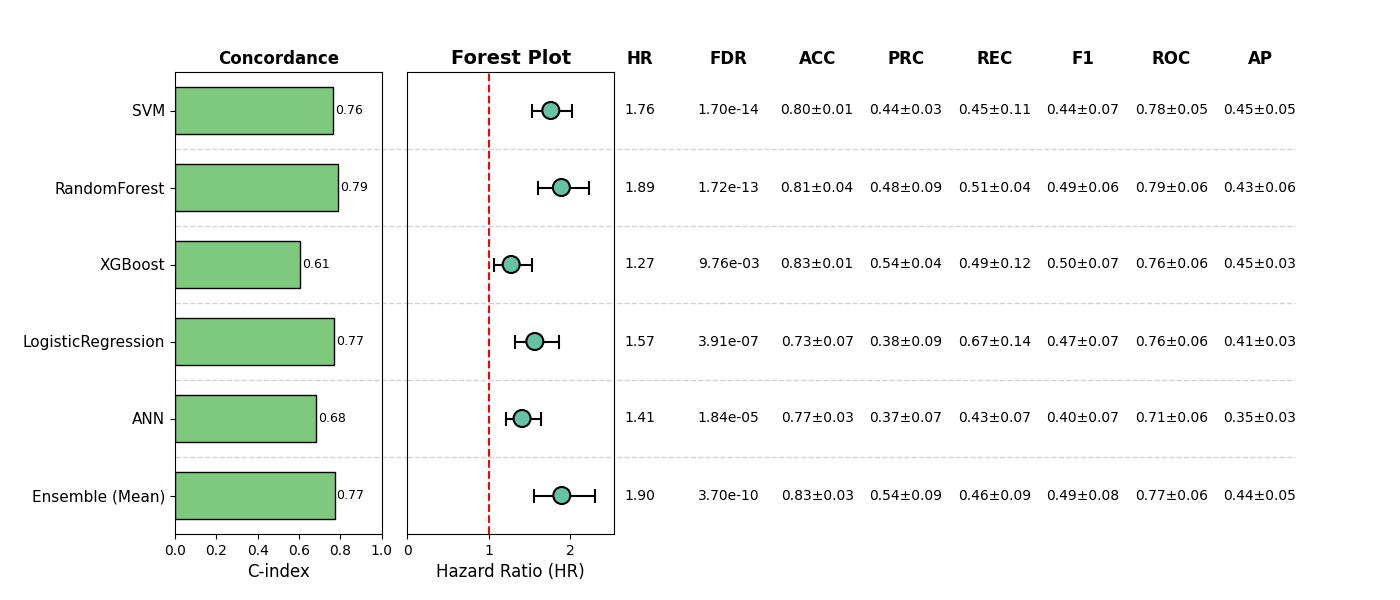

The data file committed next to this chart (first rows):
, Model, HR, CI_lower, CI_upper, p, cindex, accuracy_mean, accuracy_std, precision_mean, precision_std, recall_mean, recall_std, f1_mean, f1_std, roc_auc_mean, roc_auc_std, pr_auc_mean, pr_auc_std, FDR, Sig
0, SVM, 1.762, 1.531, 2.028, 2.8296934240356095e-15, 0.7641, 0.7992, 0.007294, 0.4357, 0.03013, 0.4455, 0.1057, 0.4374, 0.06726, 0.7761, 0.0503, 0.4534, 0.04568, 1.6978160544213657e-14, True
1, RandomForest, 1.892, 1.602, 2.234, 5.731610436729207e-14, 0.789, 0.807, 0.03908, 0.4833, 0.09163, 0.5111, 0.04252, 0.4912, 0.05605, 0.7908, 0.06202, 0.4334, 0.05908, 1.719483131018762e-13, True
2, XGBoost, 1.275, 1.06, 1.533, 0.009761, 0.6057, 0.8324, 0.01378, 0.5391, 0.04096, 0.4878, 0.1165, 0.5042, 0.06601, 0.7644, 0.06166, 0.4544, 0.02964, 0.009761, True
3, LogisticRegression, 1.565, 1.32, 1.857, 2.6086946135958135e-07, 0.7706, 0.7251, 0.07034, 0.3775, 0.08541, 0.6728, 0.1403, 0.4724, 0.06892, 0.7643, 0.06317, 0.4122, 0.03041, 3.9130419203937203e-07, True
4, ANN, 1.409, 1.206, 1.645, 1.532217032595204e-05, 0.6824, 0.7661, 0.03308, 0.3736, 0.0656, 0.4348, 0.06585, 0.4014, 0.06506, 0.7094, 0.05622, 0.3454, 0.03093, 1.8386604391142446e-05, True
5, Ensemble (Mean), 1.897, 1.558, 2.31, 1.851821777605779e-10, 0.772, 0.8285, 0.0325, 0.5353, 0.09283, 0.4556, 0.09103, 0.4872, 0.08111, 0.773, 0.06352, 0.4442, 0.0485, 3.703643555211558e-10, True
